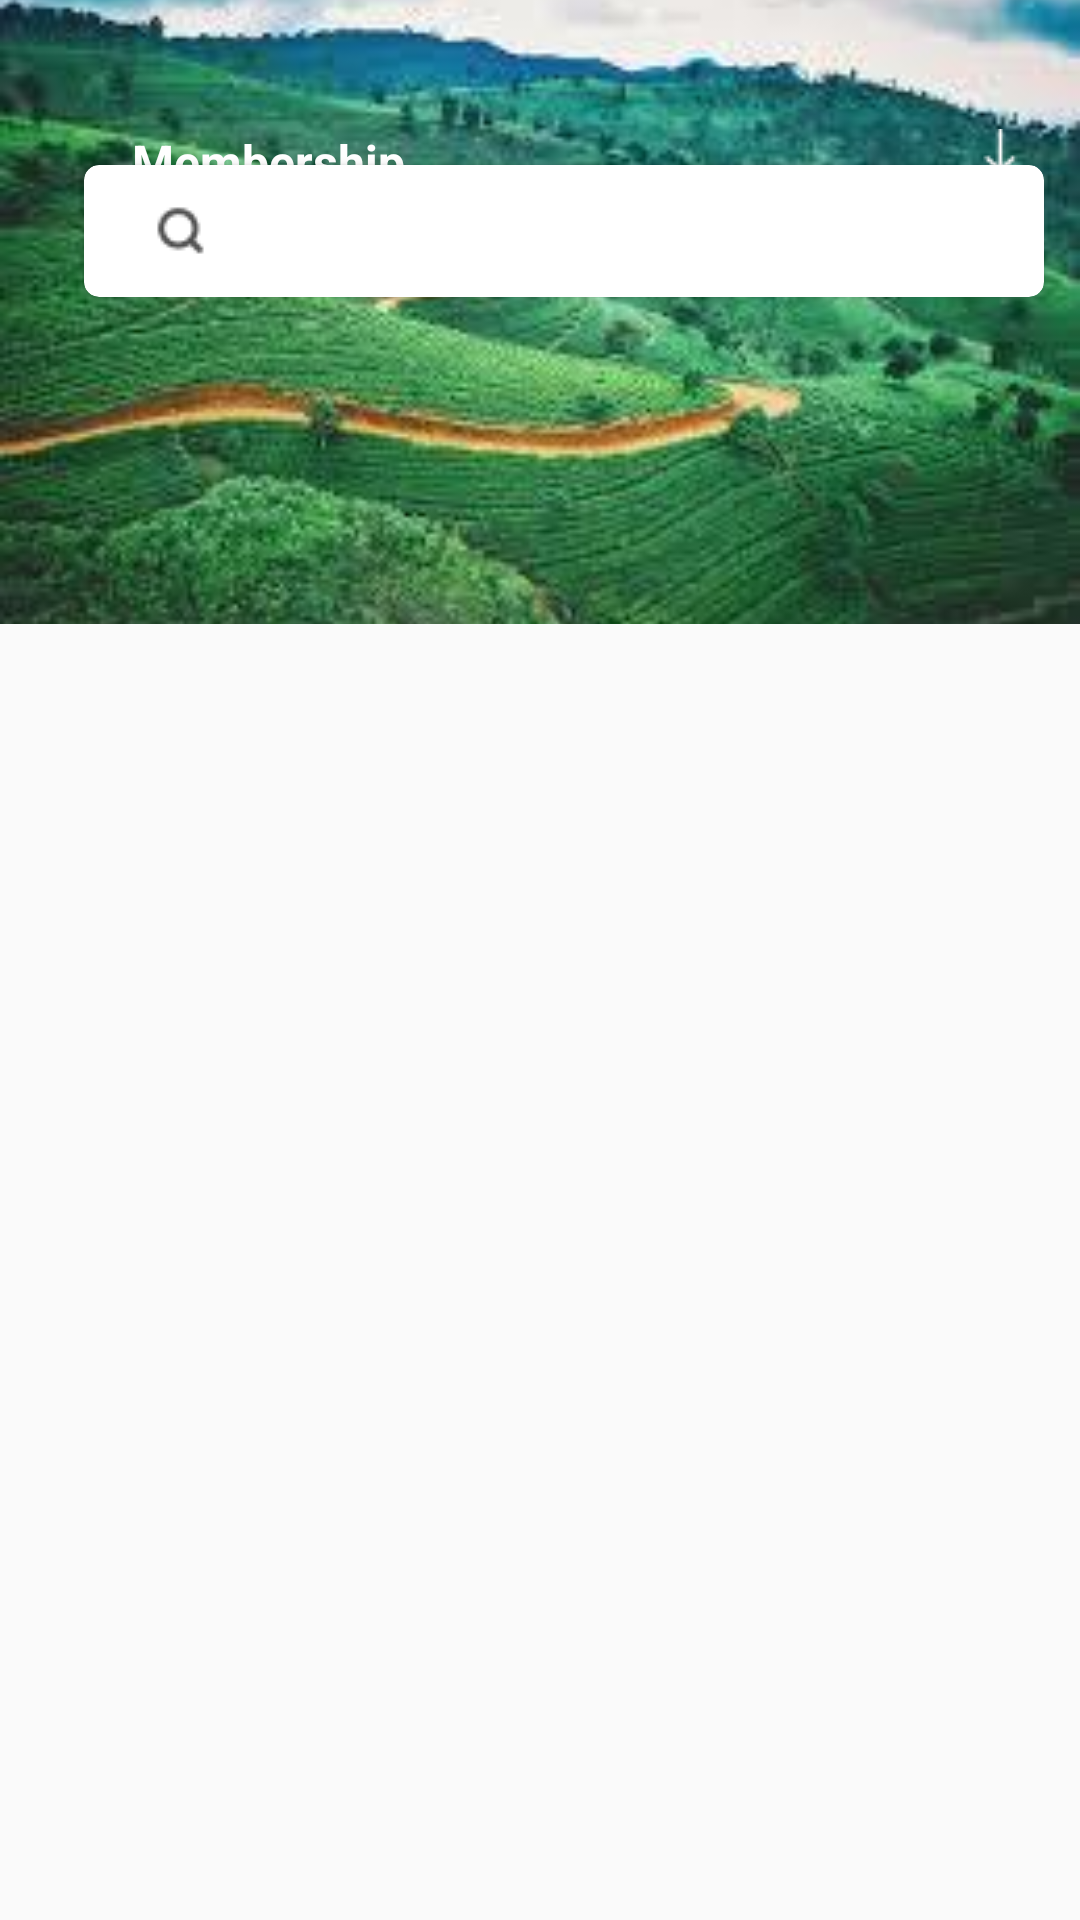

Write the Android layout XML for this screen, with the resource values it uses.
<!-- AndroidManifest.xml: application theme Theme.Design.Light.NoActionBar -->
<!-- res/layout/activity_main.xml -->
<?xml version="1.0" encoding="utf-8"?>
<androidx.coordinatorlayout.widget.CoordinatorLayout
    android:layout_width="match_parent"
    android:layout_height="match_parent"
    xmlns:android="http://schemas.android.com/apk/res/android"
    xmlns:app="http://schemas.android.com/apk/res-auto"
    xmlns:tools="http://schemas.android.com/tools"

    tools:context=".MainActivity">
    <com.google.android.material.appbar.AppBarLayout
        android:layout_width="match_parent"
        android:id="@+id/appbar"
        android:theme="@style/ThemeOverlay.AppCompat.Dark.ActionBar"

        android:layout_height="wrap_content"
        app:layout_constraintBottom_toTopOf="@+id/viewpager"
        app:layout_constraintEnd_toEndOf="parent"
        app:layout_constraintStart_toStartOf="parent"
        app:layout_constraintTop_toTopOf="parent">
        <com.google.android.material.appbar.CollapsingToolbarLayout
            android:layout_width="match_parent"
            android:layout_height="208dp"
            android:id="@+id/collapsingToolbar"
            android:fitsSystemWindows="true"
            app:layout_scrollFlags="scroll|exitUntilCollapsed"
            app:contentScrim="?attr/colorPrimary"
            >
            <ImageView
                android:layout_width="match_parent"
                android:layout_height="match_parent"
                android:scaleType="centerCrop"
                android:id="@+id/imagegreen"
                android:src="@drawable/background"
                android:theme="@style/ThemeOverlay.AppCompat.Dark"
                app:layout_collapseMode="parallax"
                app:layout_collapseParallaxMultiplier="0.7"/>

            <androidx.appcompat.widget.Toolbar
                android:id="@+id/toolbar"
                android:layout_width="match_parent"
                android:layout_height="100dp"
                android:layout_gravity="top"
                android:layout_marginTop="43dp"
                app:popupTheme="@style/ThemeOverlay.AppCompat.Dark.ActionBar">

                <androidx.constraintlayout.widget.ConstraintLayout
                    android:layout_width="match_parent"
                    android:layout_height="match_parent">

                    <ImageView
                        android:id="@+id/backarrow"
                        android:layout_width="wrap_content"
                        android:layout_height="wrap_content"
                        android:layout_marginStart="4dp"
                        android:layout_marginLeft="4dp"
                        android:src="@drawable/arrow"
                        app:layout_constraintRight_toLeftOf="@+id/text_memebership"
                        app:layout_constraintStart_toStartOf="parent"
                        tools:ignore="MissingConstraints"
                        tools:layout_editor_absoluteY="4dp" />

                    <TextView
                        android:id="@+id/text_memebership"
                        android:layout_width="wrap_content"
                        android:layout_height="wrap_content"
                        android:layout_marginLeft="24dp"
                        android:text="Membership"
                        android:textColor="@color/white"
                        android:textSize="16sp"
                        android:textStyle="bold"
                        app:layout_constraintLeft_toRightOf="@+id/backarrow"
                        tools:ignore="MissingConstraints"
                        tools:layout_editor_absoluteY="6dp" />

                    <ImageView
                        android:layout_width="wrap_content"
                        android:layout_height="wrap_content"
                        android:layout_marginEnd="16dp"
                        android:layout_marginRight="16dp"
                        android:src="@drawable/download"
                        app:layout_constraintEnd_toEndOf="parent"
                        tools:ignore="MissingConstraints"
                        tools:layout_editor_absoluteY="4dp" />

                    <androidx.cardview.widget.CardView
                        android:id="@+id/search_bar"
                        android:layout_width="match_parent"
                        android:layout_height="44dp"
                        android:layout_margin="12dp"
                        android:background="@color/white"
                        app:cardCornerRadius="5dp"
                        android:layout_marginTop="25dp"
                        app:cardPreventCornerOverlap="false"
                        app:layout_constraintTop_toBottomOf="@+id/backarrow">

                        <androidx.appcompat.widget.SearchView
                            android:id="@+id/searchview"
                            android:layout_width="match_parent"
                            android:layout_height="match_parent"
                            app:iconifiedByDefault="false"
                            app:queryHint="Search FPO members by name, crop, village etc"
                            app:searchIcon="@drawable/search_icon">

                        </androidx.appcompat.widget.SearchView>
                    </androidx.cardview.widget.CardView>
                </androidx.constraintlayout.widget.ConstraintLayout>

            </androidx.appcompat.widget.Toolbar>

            <com.google.android.material.tabs.TabLayout
                android:layout_width="match_parent"
                android:layout_height="wrap_content"
                android:layout_gravity="bottom"
                android:id="@+id/tabs"
                app:tabGravity="fill"
                app:tabMode="scrollable"
                app:tabTextAppearance="@style/TabTextAppearance"
                app:tabIndicator="@color/white"
                app:tabTextColor="@color/white"
                />
        </com.google.android.material.appbar.CollapsingToolbarLayout>
    </com.google.android.material.appbar.AppBarLayout>



        <androidx.viewpager.widget.ViewPager
            android:id="@+id/viewpager"
            android:layout_width="match_parent"
            android:layout_height="wrap_content"
            app:layout_behavior="@string/appbar_scrolling_view_behavior"
            app:layout_constraintBottom_toBottomOf="parent"
            app:layout_constraintEnd_toEndOf="parent"
            app:layout_constraintHorizontal_bias="0.0"
            app:layout_constraintStart_toStartOf="parent"
            app:layout_constraintTop_toBottomOf="@+id/appbar"/>



</androidx.coordinatorlayout.widget.CoordinatorLayout>
<!-- resources referenced by this layout -->
<resources>
  <color name="white">#FFFFFFFF</color>
  <!-- drawable background: jpg bitmap (drawable, 12377 bytes) -->
  <!-- drawable download: png bitmap (drawable, 319 bytes) -->
  <!-- drawable search_icon: png bitmap (drawable, 391 bytes) -->
  <style name="TabTextAppearance" parent="TextAppearance.Design.Tab">
          <item name="textAllCaps">false</item>
      </style>
</resources>
